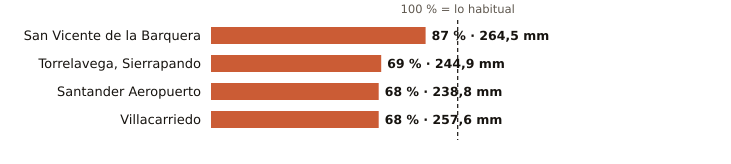

Data behind this chart, as committed beside it:
estacion, provincia, indicativo, mm_otono, referencia_mm, pct, periodo_referencia, hasta, hora
San Vicente de la Barquera, Cantabria, 1159, 264.5, 304.1, 87, 1991-2020, 2026-11-27, 9
Torrelavega, Sierrapando, Cantabria, 1154H, 244.9, 356.1, 69, 1991-2020, 2026-11-27, 9
Santander Aeropuerto, Cantabria, 1109X, 238.8, 353.5, 68, 2006-2025, 2026-11-27, 9
Villacarriedo, Cantabria, 1124E, 257.6, 377.1, 68, 2008-2025, 2026-11-27, 9
